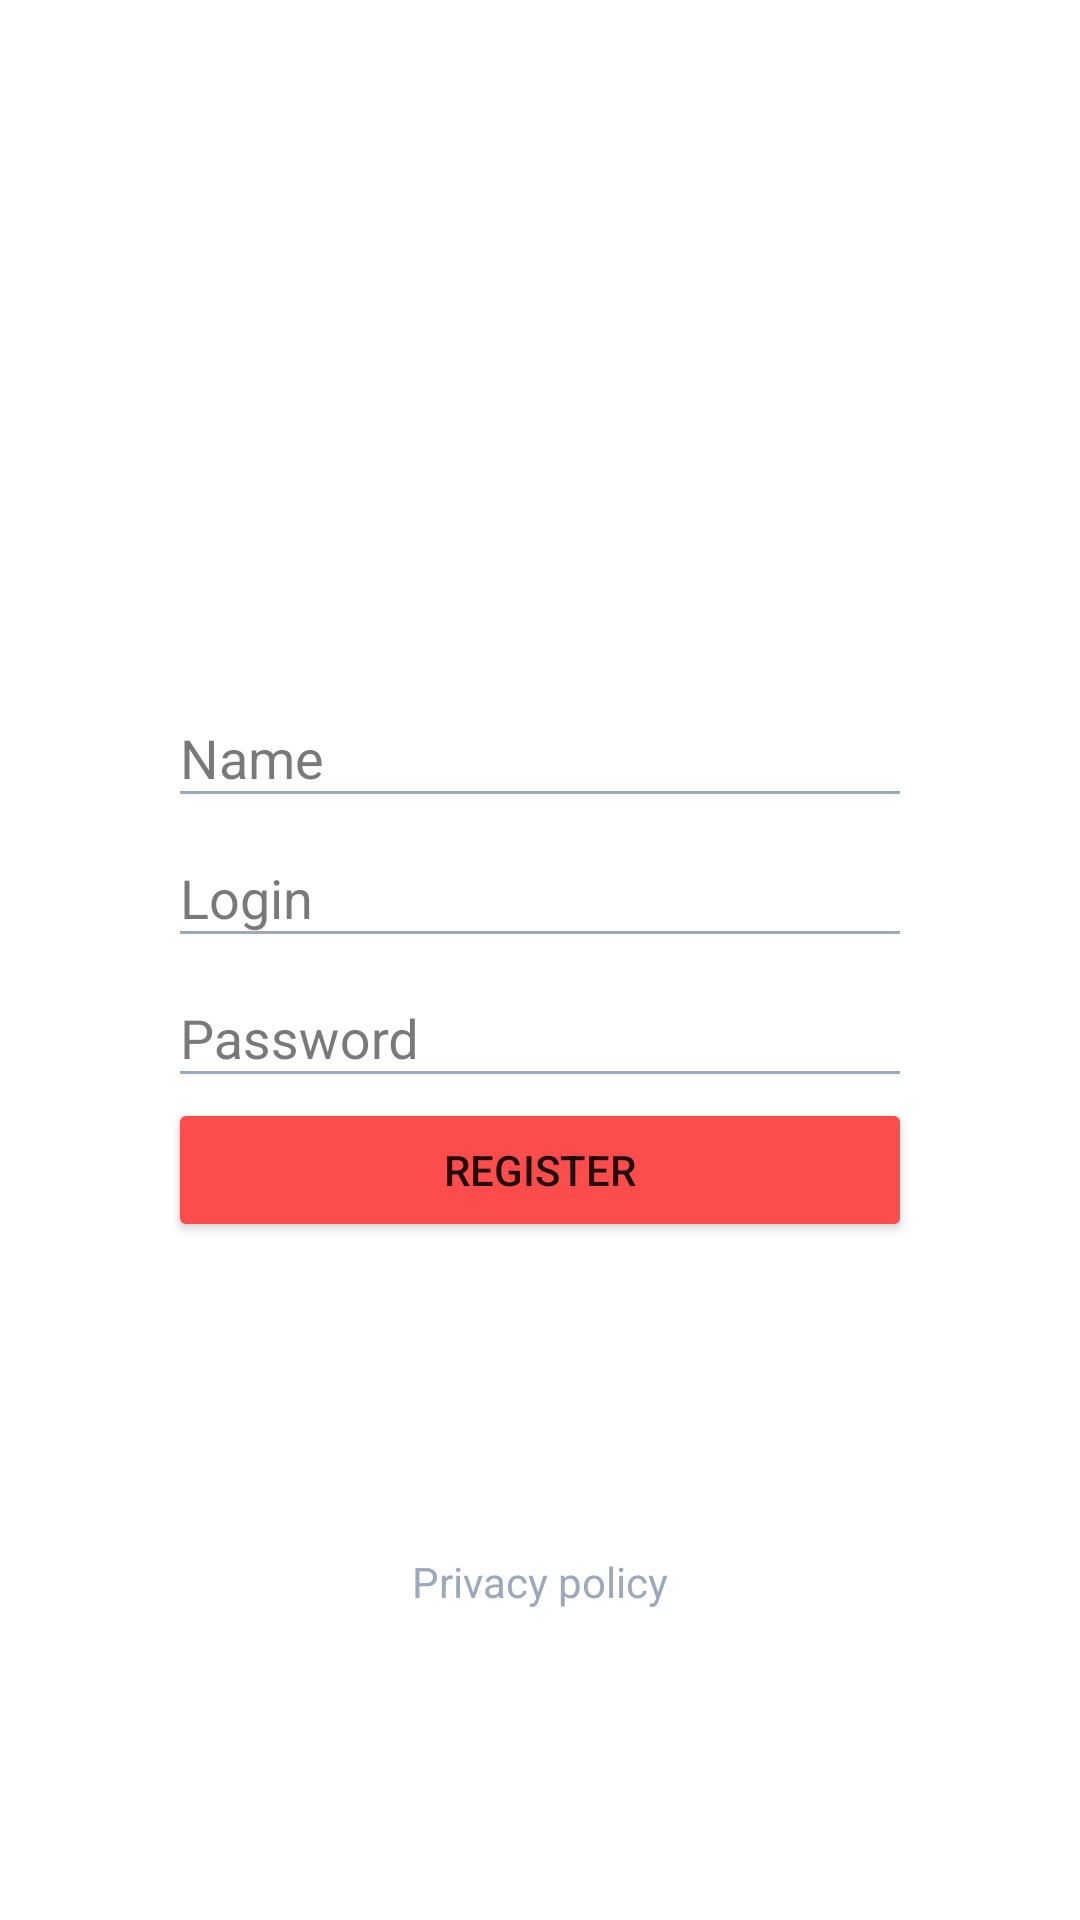

Write the Android layout XML for this screen, with the resource values it uses.
<!-- AndroidManifest.xml: application theme AppTheme -->
<!-- res/layout/fragment_registration.xml -->
<?xml version="1.0" encoding="utf-8"?>
<androidx.constraintlayout.widget.ConstraintLayout xmlns:android="http://schemas.android.com/apk/res/android"
    xmlns:app="http://schemas.android.com/apk/res-auto"
    xmlns:tools="http://schemas.android.com/tools"
    android:layout_width="match_parent"
    android:layout_height="match_parent"
    tools:context=".ui.auth.AuthFragment">

    <ImageView
        android:id="@+id/iv_logo"
        android:layout_width="wrap_content"
        android:layout_height="72dp"
        android:src="@drawable/ic_logo_full"
        app:layout_constraintBottom_toTopOf="@+id/wrap_login"
        app:layout_constraintEnd_toEndOf="parent"
        app:layout_constraintStart_toStartOf="parent"
        app:layout_constraintTop_toTopOf="parent" />

    <com.google.android.material.textfield.TextInputLayout
        android:id="@+id/wrap_name"
        android:layout_width="match_parent"
        android:layout_height="wrap_content"
        android:layout_marginStart="56dp"
        android:layout_marginEnd="56dp"
        android:hint="Name"
        style="@style/Base.Widget.MaterialComponents.TextInputLayout"
        android:theme="@style/TextInputLayoutAppearance"
        app:layout_constraintBottom_toTopOf="@id/wrap_login"
        app:layout_constraintEnd_toEndOf="parent"
        app:layout_constraintStart_toStartOf="parent"
        app:layout_constraintTop_toTopOf="parent"
        app:layout_constraintVertical_chainStyle="packed">

        <EditText
            android:id="@+id/et_name"
            android:layout_width="match_parent"
            android:layout_height="wrap_content"
            android:inputType="text" />
    </com.google.android.material.textfield.TextInputLayout>

    <com.google.android.material.textfield.TextInputLayout
        android:id="@+id/wrap_login"
        android:layout_width="match_parent"
        android:layout_height="wrap_content"
        android:layout_marginStart="56dp"
        android:layout_marginEnd="56dp"
        android:hint="Login"
        style="@style/Base.Widget.MaterialComponents.TextInputLayout"
        android:theme="@style/TextInputLayoutAppearance"
        app:layout_constraintBottom_toTopOf="@id/wrap_password"
        app:layout_constraintEnd_toEndOf="parent"
        app:layout_constraintStart_toStartOf="parent"
        app:layout_constraintTop_toBottomOf="@id/wrap_name"
        app:layout_constraintVertical_chainStyle="packed">

        <EditText
            android:id="@+id/et_login"
            android:layout_width="match_parent"
            android:layout_height="wrap_content"
            android:inputType="text" />
    </com.google.android.material.textfield.TextInputLayout>

    <com.google.android.material.textfield.TextInputLayout
        android:id="@+id/wrap_password"
        android:layout_width="match_parent"
        android:layout_height="wrap_content"
        android:layout_marginStart="56dp"
        android:layout_marginEnd="56dp"
        android:hint="Password"
        style="@style/Base.Widget.MaterialComponents.TextInputLayout"
        android:theme="@style/TextInputLayoutAppearance"
        app:layout_constraintBottom_toTopOf="@id/btn_login"
        app:layout_constraintEnd_toEndOf="parent"
        app:layout_constraintStart_toStartOf="parent"
        app:layout_constraintTop_toBottomOf="@id/wrap_login">

        <EditText
            android:id="@+id/et_password"
            android:layout_width="match_parent"
            android:layout_height="wrap_content"
            android:inputType="textPassword" />
    </com.google.android.material.textfield.TextInputLayout>

    <Button
        android:id="@+id/btn_login"
        android:layout_width="match_parent"
        android:layout_height="wrap_content"
        android:layout_marginStart="56dp"
        android:layout_marginEnd="56dp"
        android:backgroundTint="@color/color_accent"
        android:text="Register"
        app:layout_constraintBottom_toBottomOf="parent"
        app:layout_constraintEnd_toEndOf="parent"
        app:layout_constraintStart_toStartOf="parent"
        app:layout_constraintTop_toBottomOf="@id/wrap_password" />

    <TextView
        android:id="@+id/tv_privacy"
        android:layout_width="wrap_content"
        android:layout_height="wrap_content"
        android:textColor="@color/color_gray"
        android:text="Privacy policy"
        android:bufferType="spannable"
        app:layout_constraintStart_toStartOf="parent"
        app:layout_constraintEnd_toEndOf="parent"
        app:layout_constraintTop_toBottomOf="@id/btn_login"
        app:layout_constraintBottom_toBottomOf="parent" />
</androidx.constraintlayout.widget.ConstraintLayout>
<!-- resources referenced by this layout -->
<resources>
  <color name="color_accent">#FC4C4C</color>
  <color name="color_gray">#9ca9ba</color>
  <style name="TextInputLayoutAppearance" parent="Widget.Design.TextInputLayout">
          <item name="colorControlNormal">@color/color_gray</item>
          <item name="colorControlActivated">@color/color_accent</item>
          <item name="colorControlHighlight">@color/color_gray</item>
          <item name="android:textColorPrimary">?attr/colorOnSurface</item>
      </style>
  <style name="AppTheme" parent="Theme.MaterialComponents.DayNight.DarkActionBar">
          
          <item name="windowNoTitle">true</item>
          <item name="windowActionBar">false</item>
          <item name="android:statusBarColor">@color/color_primary_dark</item>
  
          <item name="android:textColorSecondary">@color/color_accent</item>
          <item name="colorPrimary">@color/color_primary</item>
          <item name="colorPrimaryVariant">@color/color_primary_dark</item>
          <item name="colorOnPrimary">@android:color/white</item>
          <item name="colorSecondary">@color/color_accent</item>
          <item name="colorSecondaryVariant">@color/color_accent_dark</item>
          <item name="colorOnSecondary">@android:color/white</item>
          <item name="colorError">#F44336</item>
          <item name="colorOnError">#FFFFFF</item>
          <item name="colorSurface">@color/color_surface</item>
          <item name="colorOnSurface">@color/color_on_surface</item>
          <item name="colorOnBackground">@color/color_gray</item>
  
          <item name="darkSurfaceColor">#272727</item>
          <item name="lightSurfaceColor">#F6F6F6</item>
          <item name="darkOnSurfaceColor">#F6F6F6</item>
          <item name="lightOnSurfaceColor">#202020</item>
  
          <item name="snackbarStyle">@style/CustomSnackbar</item>
      </style>
  <color name="color_primary_dark">#150A33</color>
  <color name="color_primary">#1C0E42</color>
  <color name="color_accent_dark">#D64141</color>
  <color name="color_surface">#F6F6F6</color>
  <color name="color_on_surface">#202020</color>
  <style name="CustomSnackbar" parent="Widget.MaterialComponents.Snackbar">
          <item name="layout_insetEdge">bottom</item>
      </style>
</resources>
